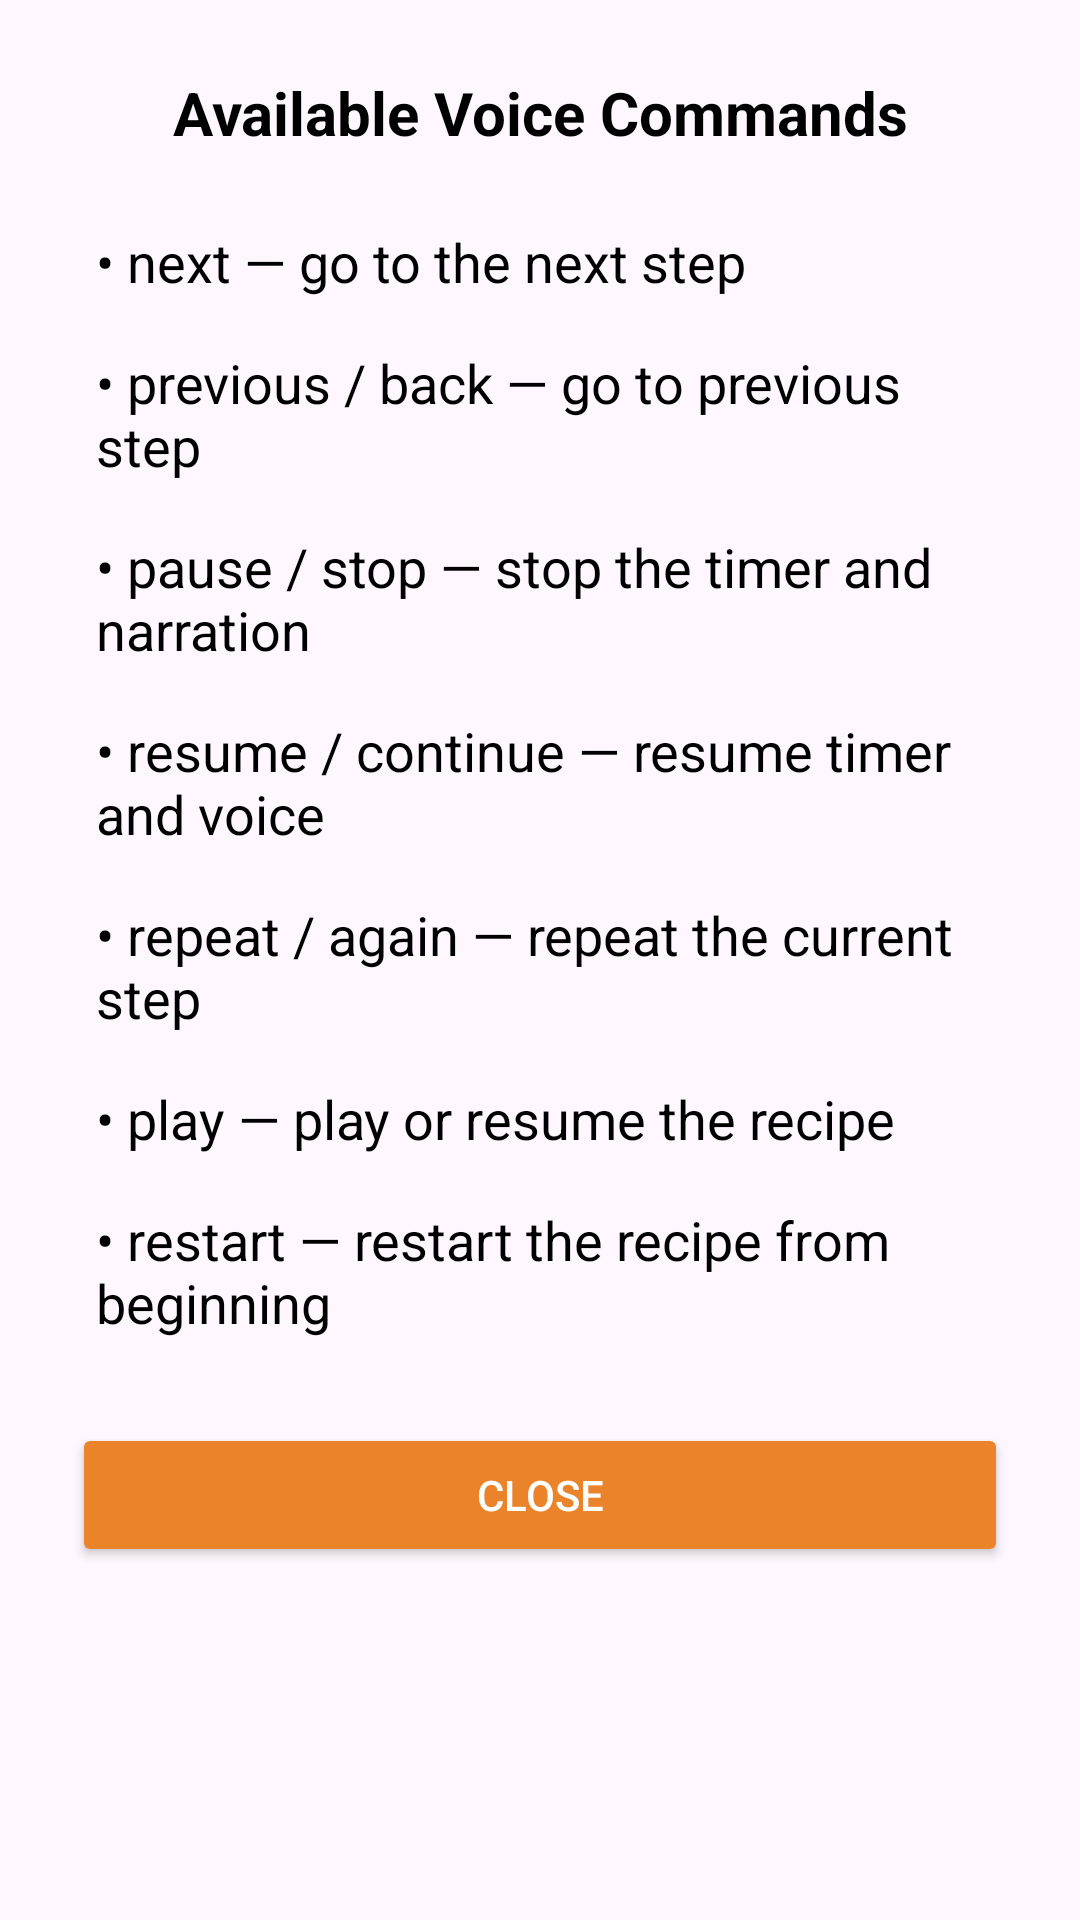

Reconstruct the res/layout file that produces this screen, plus the resources it refers to.
<!-- AndroidManifest.xml: application theme Theme.StepCook -->
<!-- res/layout/voice_commands.xml -->
<?xml version="1.0" encoding="utf-8"?>
<LinearLayout xmlns:android="http://schemas.android.com/apk/res/android"
    android:layout_width="380dp"
    android:layout_height="wrap_content"
    android:minWidth="250dp"
    android:orientation="vertical"
    android:background="@drawable/rounded_dialog_background"
    android:padding="24dp">

    
    <TextView
        android:id="@+id/dialogTitle"
        android:layout_width="match_parent"
        android:layout_height="wrap_content"
        android:text="Available Voice Commands"
        android:textSize="20sp"
        android:textStyle="bold"
        android:gravity="center"
        android:textColor="@color/black"
        android:layout_marginBottom="16dp" />

    
    <ScrollView
        android:layout_width="match_parent"
        android:layout_height="wrap_content"
        android:maxHeight="400dp">

        <LinearLayout
            android:layout_width="match_parent"
            android:layout_height="wrap_content"
            android:orientation="vertical">

            <TextView
                android:layout_width="match_parent"
                android:layout_height="wrap_content"
                android:text="• next — go to the next step"
                android:textSize="18sp"
                android:textColor="@color/black"
                android:padding="8dp"/>

            <TextView
                android:layout_width="match_parent"
                android:layout_height="wrap_content"
                android:text="• previous / back — go to previous step"
                android:textSize="18sp"
                android:textColor="@color/black"
                android:padding="8dp"/>

            <TextView
                android:layout_width="match_parent"
                android:layout_height="wrap_content"
                android:text="• pause / stop — stop the timer and narration"
                android:textSize="18sp"
                android:textColor="@color/black"
                android:padding="8dp"/>

            <TextView
                android:layout_width="match_parent"
                android:layout_height="wrap_content"
                android:text="• resume / continue — resume timer and voice"
                android:textSize="18sp"
                android:textColor="@color/black"
                android:padding="8dp"/>

            <TextView
                android:layout_width="match_parent"
                android:layout_height="wrap_content"
                android:text="• repeat / again — repeat the current step"
                android:textSize="18sp"
                android:textColor="@color/black"
                android:padding="8dp"/>

            <TextView
                android:layout_width="match_parent"
                android:layout_height="wrap_content"
                android:text="• play — play or resume the recipe"
                android:textSize="18sp"
                android:textColor="@color/black"
                android:padding="8dp"/>

            <TextView
                android:layout_width="match_parent"
                android:layout_height="wrap_content"
                android:text="• restart — restart the recipe from beginning"
                android:textSize="18sp"
                android:textColor="@color/black"
                android:padding="8dp"/>
        </LinearLayout>
    </ScrollView>

    
    <Button
        android:id="@+id/closeVoiceDialogButton"
        android:layout_width="match_parent"
        android:layout_height="wrap_content"
        android:text="Close"
        android:textColor="@color/white"
        android:backgroundTint="@color/orange"
        android:layout_marginTop="20dp"/>
</LinearLayout>
<!-- resources referenced by this layout -->
<resources>
  <color name="black">#FF000000</color>
  <color name="orange">#eb832b</color>
  <color name="white">#FFFFFFFF</color>
  <style name="Theme.StepCook" parent="Base.Theme.StepCook" />
  <style name="Base.Theme.StepCook" parent="Theme.Material3.DayNight.NoActionBar">
          
          <item name="colorPrimary">@color/orange</item>
  
          
          <item name="popupMenuStyle">@style/Widget.App.PopupMenu</item>
          <item name="android:popupMenuStyle">@style/Widget.App.PopupMenu</item>
          <item name="actionOverflowMenuStyle">@style/Widget.App.PopupMenu</item>
  
          
          <item name="autoCompleteTextViewStyle">@style/DropdownStyle</item>
          <item name="android:spinnerDropDownItemStyle">@style/DropdownItemStyle</item>
          <item name="android:dropDownItemStyle">@style/DropdownItemStyle</item>
  
          
          <item name="android:textColorPrimary">@color/black</item>
          <item name="android:textColorSecondary">@color/black</item>
          <item name="android:textColor">@color/black</item>
          <item name="android:editTextColor">@color/black</item>
      </style>
  <style name="Widget.App.PopupMenu" parent="Widget.Material3.PopupMenu">
          <item name="android:popupBackground">@color/white</item>
      </style>
  <style name="DropdownStyle" parent="Widget.Material3.AutoCompleteTextView.FilledBox.Dense">
          <item name="android:background">@color/white</item>
          <item name="android:textColor">@color/black</item>
          <item name="android:popupBackground">@color/white</item>
      </style>
  <style name="DropdownItemStyle" parent="Widget.AppCompat.TextView">
          <item name="android:textColor">@color/black</item>
          <item name="android:background">@color/white</item>
          <item name="android:padding">10dp</item>
          <item name="android:textSize">16sp</item>
      </style>
</resources>
